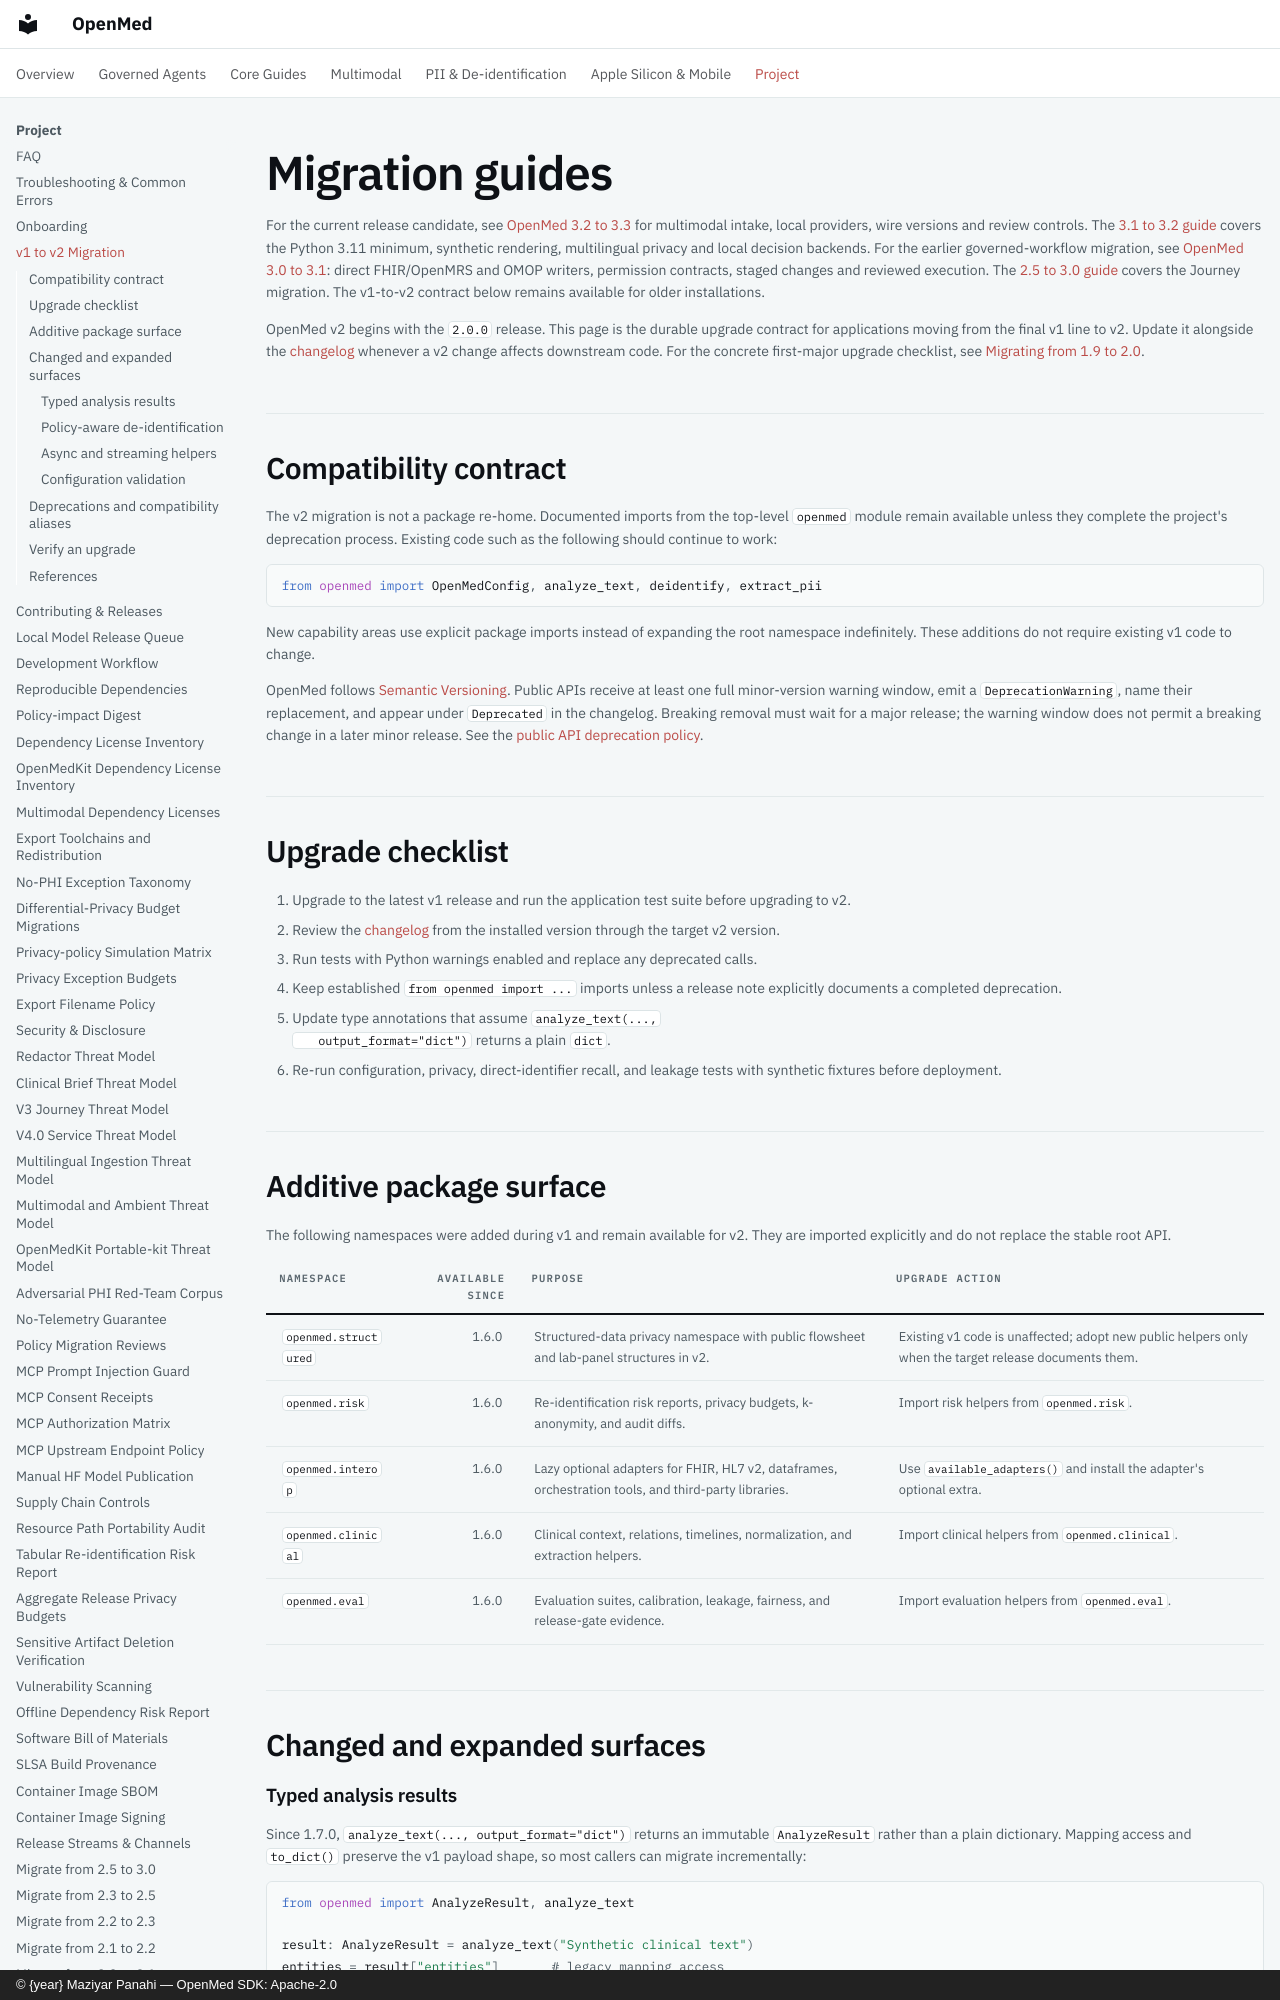

repository: maziyarpanahi/openmed · page: migration/index.html · generator: mkdocs · copyright: © {year} Maziyar Panahi — OpenMed SDK: Apache-2.0

# Migration guides

For the current release candidate, see [OpenMed 3.2 to 3.3](migration/3.2-to-3.3.md) for multimodal intake, local providers, wire versions and review controls.
The [3.1 to 3.2 guide](migration/3.1-to-3.2.md) covers the Python 3.11 minimum, synthetic rendering, multilingual privacy and local decision backends.
For the earlier governed-workflow migration, see
[OpenMed 3.0 to 3.1](migration/3.0-to-3.1.md): direct FHIR/OpenMRS and OMOP
writers, permission contracts, staged changes and reviewed execution.
The [2.5 to 3.0 guide](migration/2.5-to-3.0.md) covers the Journey migration.
The v1-to-v2 contract below remains available for older installations.

OpenMed v2 begins with the `2.0.0` release. This page is the durable upgrade
contract for applications moving from the final v1 line to v2. Update it
alongside the
[changelog](https://github.com/maziyarpanahi/openmed/blob/master/CHANGELOG.md)
whenever a v2 change affects downstream code. For the concrete first-major
upgrade checklist, see [Migrating from 1.9 to 2.0](migration/1.9-to-2.0.md).

## Compatibility contract

The v2 migration is not a package re-home. Documented imports from the
top-level `openmed` module remain available unless they complete the project's
deprecation process. Existing code such as the following should continue to
work:

```python
from openmed import OpenMedConfig, analyze_text, deidentify, extract_pii
```

New capability areas use explicit package imports instead of expanding the
root namespace indefinitely. These additions do not require existing v1 code
to change.

OpenMed follows [Semantic Versioning](release/semver-and-channels.md). Public
APIs receive at least one full minor-version warning window, emit a
`DeprecationWarning`, name their replacement, and appear under `Deprecated` in
the changelog. Breaking removal must wait for a major release; the warning
window does not permit a breaking change in a later minor release. See the
[public API deprecation policy](compliance/api-deprecation-policy.md).

## Upgrade checklist

1. Upgrade to the latest v1 release and run the application test suite before
   upgrading to v2.
2. Review the
   [changelog](https://github.com/maziyarpanahi/openmed/blob/master/CHANGELOG.md)
   from the installed version through the target v2 version.
3. Run tests with Python warnings enabled and replace any deprecated calls.
4. Keep established `from openmed import ...` imports unless a release note
   explicitly documents a completed deprecation.
5. Update type annotations that assume `analyze_text(...,
   output_format="dict")` returns a plain `dict`.
6. Re-run configuration, privacy, direct-identifier recall, and leakage tests
   with synthetic fixtures before deployment.
